Run: headless pygame with SDL's dummy video driver; simulated clock (each Clock.tick advances the game by its frame time, no real sleeping); random seed 0; keys injected as events and as key.get_pressed() state; no mouse input.
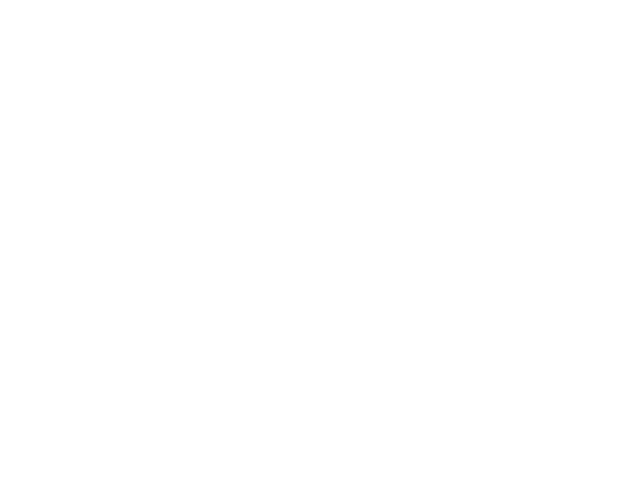
Frame 1 of 4 · flips 1–60 · no input
Frame 2 of 4 · flips 61–180 · tapped SPACE, RETURN · held RIGHT (→), D · screen unchanged from frame 1, image omitted
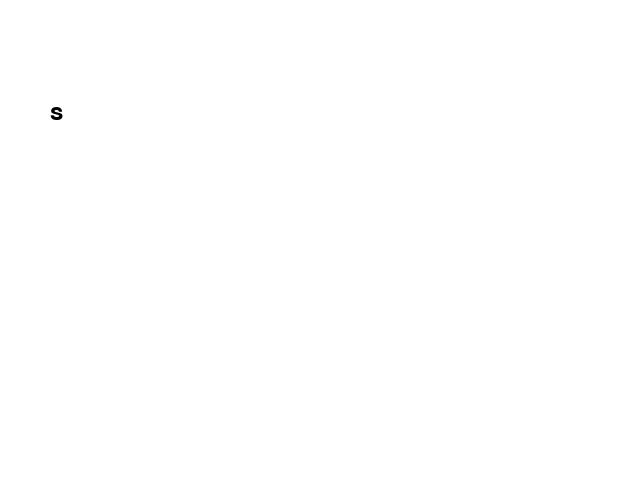
Frame 3 of 4 · flips 181–300 · held DOWN (↓), S
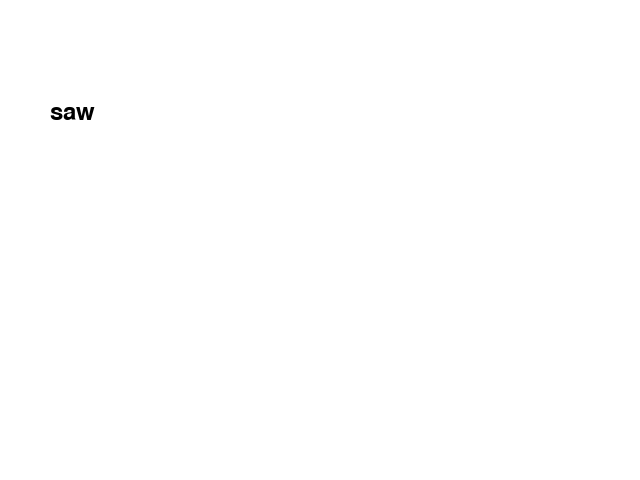
Frame 4 of 4 · flips 301–420 · held LEFT (←), A, UP (↑), W

The pygame program that drew these frames:

import pygame
import sys

# Pygameの初期化
pygame.init()

# 画面サイズと色の設定
screen = pygame.display.set_mode((640, 480))
pygame.display.set_caption("文字入力デモ")
WHITE = (255, 255, 255)
BLACK = (0, 0, 0)

# フォントの設定
font = pygame.font.Font(None, 36)

# 入力された文字列を保存する変数
user_text = ""

# メインループ
while True:
    screen.fill(WHITE)

    # イベント処理
    for event in pygame.event.get():
        if event.type == pygame.QUIT:
            pygame.quit()
            sys.exit()

        elif event.type == pygame.KEYDOWN:
            if event.key == pygame.K_BACKSPACE:
                user_text = user_text[:-1]  # 最後の文字を削除
            elif event.key == pygame.K_RETURN:
                print("入力されたテキスト:", user_text)  # Enterが押されたときにテキストを出力
                user_text = ""  # 入力をリセット
            else:
                user_text += event.unicode  # その他のキーで文字を追加

    # テキストを画面に描画
    text_surface = font.render(user_text, True, BLACK)
    screen.blit(text_surface, (50, 100))

    # 画面更新
    pygame.display.flip()
